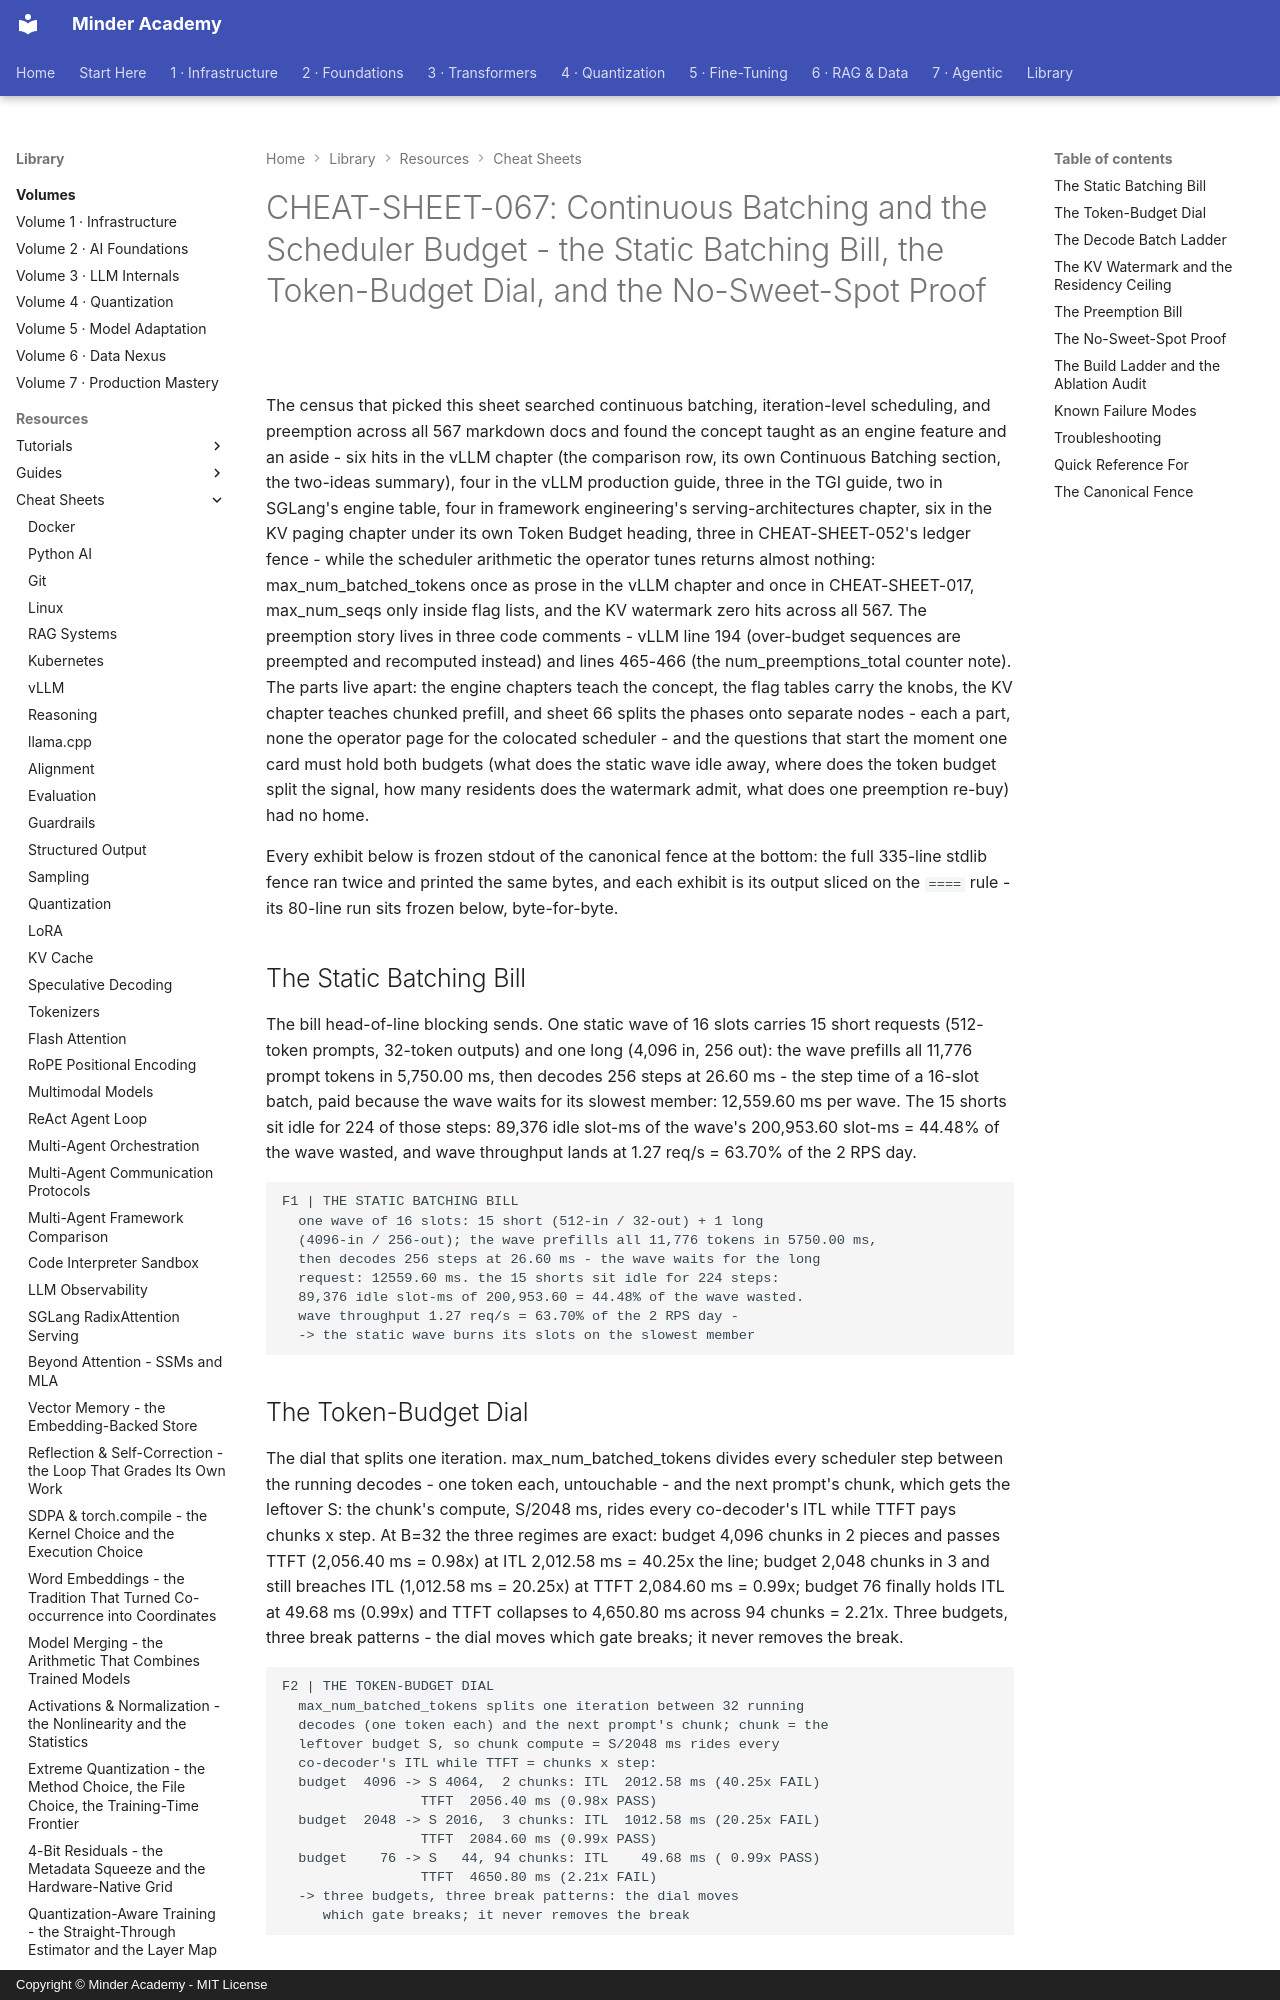

repository: minderhq/academy · page: learning-resources/cheat-sheets/CHEAT-SHEET-067-Continuous-Batching-and-the-Scheduler-Budget/index.html · generator: mkdocs · copyright: Copyright © Minder Academy - MIT License

---
Document ID: CHEAT-SHEET-067
Title: "CHEAT-SHEET-067: Continuous Batching and the Scheduler Budget - the Static Batching Bill, the Token-Budget Dial, and the No-Sweet-Spot Proof"
Last Updated: 2026-10-13
Status: Complete
Difficulty: Intermediate
Tags: ['cheatsheet', 'serving', 'inference', 'llmops']
---
# CHEAT-SHEET-067: Continuous Batching and the Scheduler Budget - the Static Batching Bill, the Token-Budget Dial, and the No-Sweet-Spot Proof

The census that picked this sheet searched continuous batching, iteration-level scheduling, and preemption across all 567 markdown docs and found the concept taught as an engine feature and an aside - six hits in the vLLM chapter (the comparison row, its own Continuous Batching section, the two-ideas summary), four in the vLLM production guide, three in the TGI guide, two in SGLang's engine table, four in framework engineering's serving-architectures chapter, six in the KV paging chapter under its own Token Budget heading, three in CHEAT-SHEET-052's ledger fence - while the scheduler arithmetic the operator tunes returns almost nothing: max_num_batched_tokens once as prose in the vLLM chapter and once in CHEAT-SHEET-017, max_num_seqs only inside flag lists, and the KV watermark zero hits across all 567. The preemption story lives in three code comments - vLLM line 194 (over-budget sequences are preempted and recomputed instead) and lines 465-466 (the num_preemptions_total counter note). The parts live apart: the engine chapters teach the concept, the flag tables carry the knobs, the KV chapter teaches chunked prefill, and sheet 66 splits the phases onto separate nodes - each a part, none the operator page for the colocated scheduler - and the questions that start the moment one card must hold both budgets (what does the static wave idle away, where does the token budget split the signal, how many residents does the watermark admit, what does one preemption re-buy) had no home.

Every exhibit below is frozen stdout of the canonical fence at the bottom: the full 335-line stdlib fence ran twice and printed the same bytes, and each exhibit is its output sliced on the `====` rule - its 80-line run sits frozen below, byte-for-byte.

## The Static Batching Bill

The bill head-of-line blocking sends. One static wave of 16 slots carries 15 short requests (512-token prompts, 32-token outputs) and one long (4,096 in, 256 out): the wave prefills all 11,776 prompt tokens in 5,750.00 ms, then decodes 256 steps at 26.60 ms - the step time of a 16-slot batch, paid because the wave waits for its slowest member: 12,559.60 ms per wave. The 15 shorts sit idle for 224 of those steps: 89,376 idle slot-ms of the wave's 200,953.60 slot-ms = 44.48% of the wave wasted, and wave throughput lands at 1.27 req/s = 63.70% of the 2 RPS day.

```text
F1 | THE STATIC BATCHING BILL
  one wave of 16 slots: 15 short (512-in / 32-out) + 1 long
  (4096-in / 256-out); the wave prefills all 11,776 tokens in 5750.00 ms,
  then decodes 256 steps at 26.60 ms - the wave waits for the long
  request: 12559.60 ms. the 15 shorts sit idle for 224 steps:
  89,376 idle slot-ms of 200,953.60 = 44.48% of the wave wasted.
  wave throughput 1.27 req/s = 63.70% of the 2 RPS day -
  -> the static wave burns its slots on the slowest member
```
